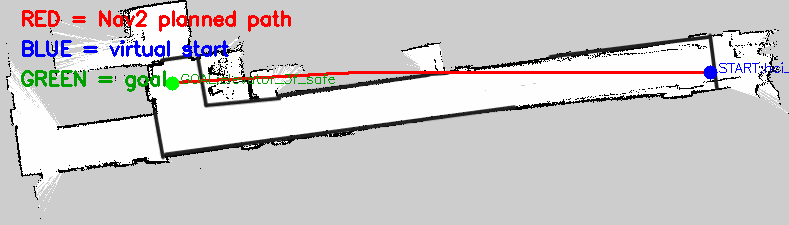

Source data for this figure (header and first rows):
x, y, yaw
4.303, 1.517, 0.0
4.265, 1.517, 0.0
4.24, 1.517, 0.0
4.215, 1.517, 0.0
4.19, 1.517, 0.0
4.165, 1.517, 0.0
4.14, 1.517, 0.0
4.115, 1.517, 0.0
4.09, 1.517, 0.0
4.065, 1.517, 0.0
4.04, 1.517, 0.0
4.015, 1.517, 0.0
3.99, 1.517, 0.0
3.965, 1.517, 0.0
3.94, 1.517, 0.0
3.915, 1.517, 0.0
3.89, 1.517, 0.0
3.865, 1.517, 0.0
3.84, 1.517, 0.0
3.815, 1.517, 0.0
3.79, 1.517, 0.0
3.765, 1.517, 0.0
3.74, 1.517, 0.0
3.715, 1.517, 0.0
3.69, 1.517, 0.0
3.665, 1.517, 0.0
3.64, 1.517, 0.0
3.615, 1.517, 0.0
3.59, 1.517, 0.0
3.565, 1.517, 0.0
3.54, 1.517, 0.0
3.515, 1.517, 0.0
3.49, 1.517, 0.0
3.465, 1.517, 0.0
3.44, 1.517, 0.0
3.415, 1.517, 0.0
3.39, 1.517, 0.0
3.365, 1.517, 0.0
3.34, 1.517, 0.0
3.315, 1.517, 0.0
3.29, 1.517, 0.0
3.265, 1.517, 0.0
3.24, 1.517, 0.0
3.215, 1.517, 0.0
3.19, 1.517, 0.0
3.165, 1.517, 0.0
3.14, 1.517, 0.0
3.115, 1.517, 0.0
3.09, 1.517, 0.0
3.065, 1.517, 0.0
3.04, 1.517, 0.0
3.015, 1.517, 0.0
2.99, 1.517, 0.0
2.965, 1.517, 0.0
2.94, 1.517, 0.0
2.915, 1.517, 0.0
2.89, 1.517, 0.0
2.865, 1.517, 0.0
2.84, 1.517, 0.0
2.815, 1.517, 0.0
... 1,016 more rows
